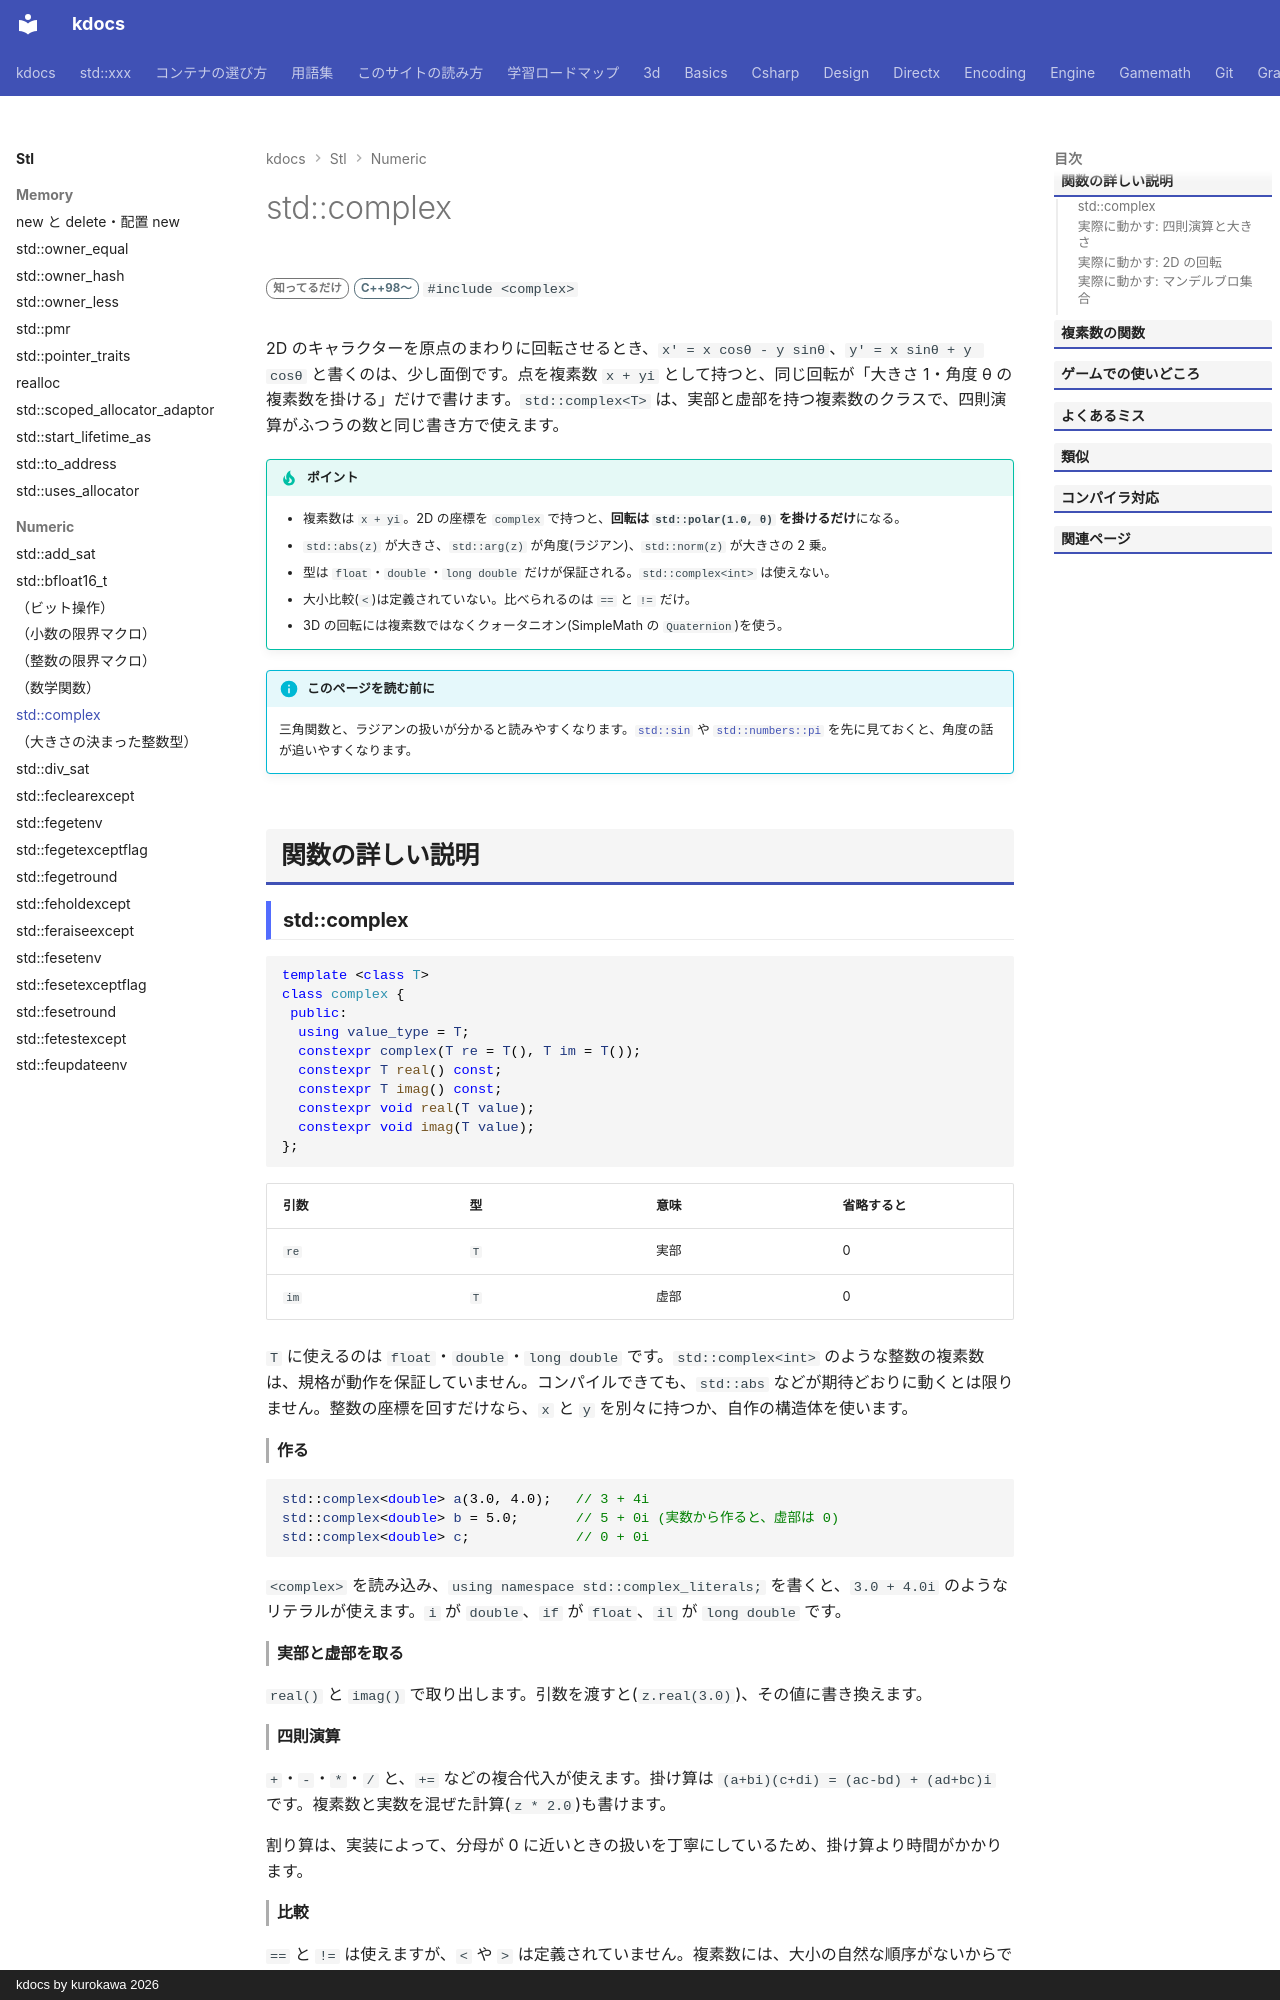

repository: qwzxdf/kdocs · page: stl/numeric/complex/index.html · generator: mkdocs · copyright: kdocs by kurokawa 2026

---
title: std::complex
summary: "複素数（実部 + 虚部）。回転・波・フーリエ変換に。"
order: 40
tags:
  - 数値
---

# std::complex

<div class="page-badges" markdown>
<span class="rank rank-rare">知ってるだけ</span>
<span class="ver ver-11">C++98〜</span>
`#include <complex>`
</div>

2D のキャラクターを原点のまわりに回転させるとき、`x' = x cosθ - y sinθ`、`y' = x sinθ + y cosθ` と書くのは、少し面倒です。点を複素数 `x + yi` として持つと、同じ回転が「大きさ 1・角度 θ の複素数を掛ける」だけで書けます。`std::complex<T>` は、実部と虚部を持つ複素数のクラスで、四則演算がふつうの数と同じ書き方で使えます。

!!! tip "ポイント"
    - 複素数は `x + yi`。2D の座標を `complex` で持つと、**回転は `std::polar(1.0, θ)` を掛けるだけ**になる。
    - `std::abs(z)` が大きさ、`std::arg(z)` が角度(ラジアン)、`std::norm(z)` が大きさの 2 乗。
    - 型は `float`・`double`・`long double` だけが保証される。`std::complex<int>` は使えない。
    - 大小比較(`<`)は定義されていない。比べられるのは `==` と `!=` だけ。
    - 3D の回転には複素数ではなくクォータニオン(SimpleMath の `Quaternion`)を使う。

!!! info "このページを読む前に"
    三角関数と、ラジアンの扱いが分かると読みやすくなります。[`std::sin`](cmath/sin.md) や [`std::numbers::pi`](numbers.md) を先に見ておくと、角度の話が追いやすくなります。

## 関数の詳しい説明

### std::complex {#complex}

```cpp
template <class T>
class complex {
 public:
  using value_type = T;
  constexpr complex(T re = T(), T im = T());
  constexpr T real() const;
  constexpr T imag() const;
  constexpr void real(T value);
  constexpr void imag(T value);
};
```

| 引数 | 型 | 意味 | 省略すると |
| --- | --- | --- | --- |
| `re` | `T` | 実部 | 0 |
| `im` | `T` | 虚部 | 0 |

`T` に使えるのは `float`・`double`・`long double` です。`std::complex<int>` のような整数の複素数は、規格が動作を保証していません。コンパイルできても、`std::abs` などが期待どおりに動くとは限りません。整数の座標を回すだけなら、`x` と `y` を別々に持つか、自作の構造体を使います。

#### 作る

```cpp
std::complex<double> a(3.0, 4.0);   // 3 + 4i
std::complex<double> b = 5.0;       // 5 + 0i (実数から作ると、虚部は 0)
std::complex<double> c;             // 0 + 0i
```

`<complex>` を読み込み、`using namespace std::complex_literals;` を書くと、`3.0 + 4.0i` のようなリテラルが使えます。`i` が `double`、`if` が `float`、`il` が `long double` です。

#### 実部と虚部を取る

`real()` と `imag()` で取り出します。引数を渡すと(`z.real(3.0)`)、その値に書き換えます。

#### 四則演算

`+`・`-`・`*`・`/` と、`+=` などの複合代入が使えます。掛け算は `(a+bi)(c+di) = (ac-bd) + (ad+bc)i` です。複素数と実数を混ぜた計算(`z * 2.0`)も書けます。

割り算は、実装によって、分母が 0 に近いときの扱いを丁寧にしているため、掛け算より時間がかかります。
